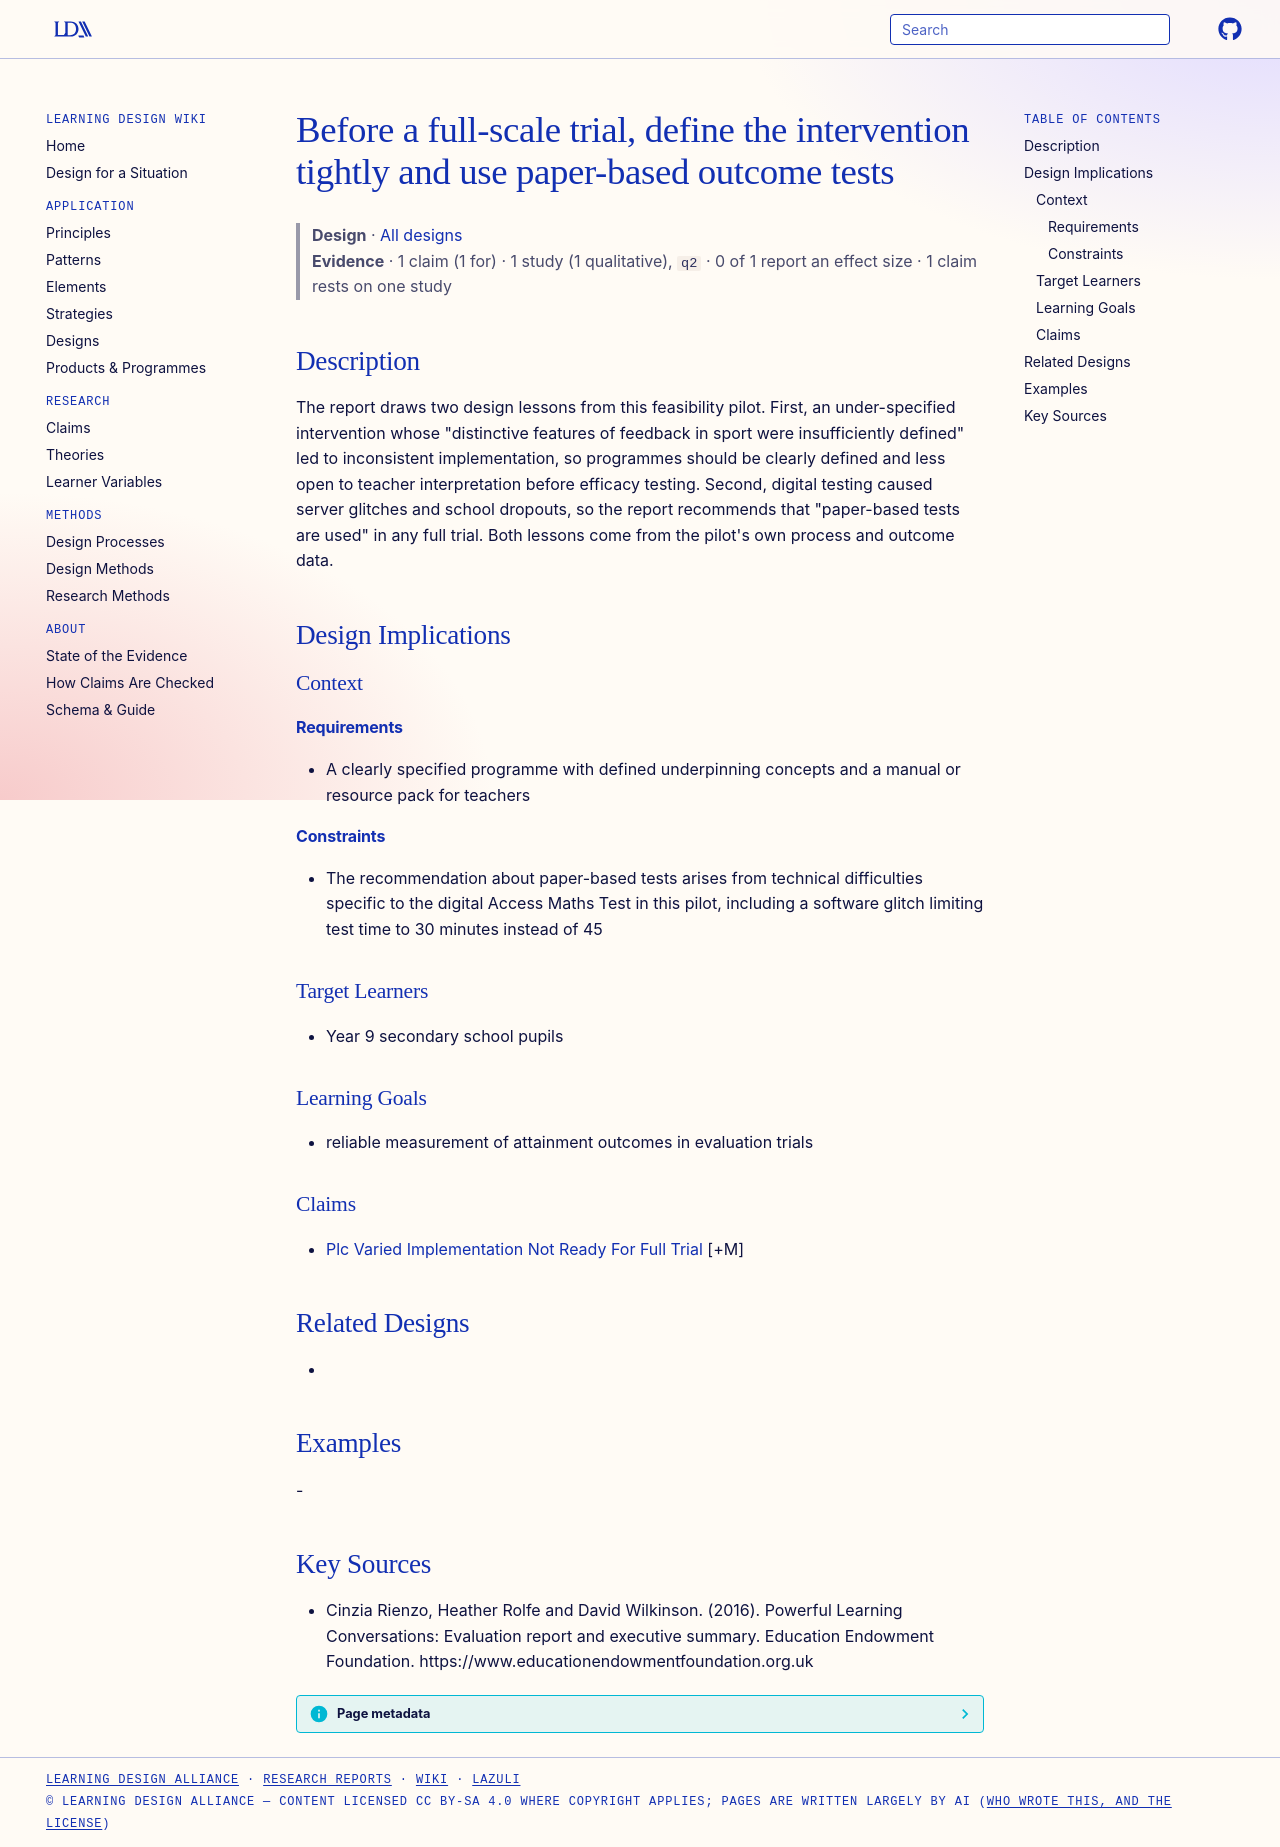

repository: Learning-Design-Alliance/learning-wiki · page: designs/define-intervention-and-paper-tests-before-full-trial/index.html · generator: mkdocs

---
type: design
id: define-intervention-and-paper-tests-before-full-trial
title: Before a full-scale trial, define the intervention tightly and use paper-based outcome tests
description: The report draws two design lessons from this feasibility pilot.
status: review
generated:
  by: "process:settle-candidates"
  at: 2026-11-01
sources:
  - id: cinzia-rienzo-2016
    resource: "https://www.educationendowmentfoundation.org.uk"
    title: "Cinzia Rienzo, Heather Rolfe and David Wilkinson. (2016). Powerful Learning Conversations: Evaluation report and executive summary. Education Endowment Foundation. https://www.educationendowmentfoundation.org.uk"
    author: Cinzia Rienzo, Heather Rolfe and David Wilkinson
---

# Before a full-scale trial, define the intervention tightly and use paper-based outcome tests

> **Design** · [All designs](index.md)
> **Evidence** · 1 claim (1 for) · 1 study (1 qualitative), `q2` · 0 of 1 report an effect size · 1 claim rests on one study

## Description
The report draws two design lessons from this feasibility pilot. First, an under-specified intervention whose "distinctive features of feedback in sport were insufficiently defined" led to inconsistent implementation, so programmes should be clearly defined and less open to teacher interpretation before efficacy testing. Second, digital testing caused server glitches and school dropouts, so the report recommends that "paper-based tests are used" in any full trial. Both lessons come from the pilot's own process and outcome data.

## Design Implications

### Context
#### Requirements
- A clearly specified programme with defined underpinning concepts and a manual or resource pack for teachers
#### Constraints
- The recommendation about paper-based tests arises from technical difficulties specific to the digital Access Maths Test in this pilot, including a software glitch limiting test time to 30 minutes instead of 45

### Target Learners
- Year 9 secondary school pupils

### Learning Goals
- reliable measurement of attainment outcomes in evaluation trials

### Claims
- [Plc Varied Implementation Not Ready For Full Trial](../claims/plc-varied-implementation-not-ready-for-full-trial.md) [+M]

## Related Designs
- 

## Examples
-

## Key Sources
- Cinzia Rienzo, Heather Rolfe and David Wilkinson. (2016). Powerful Learning Conversations: Evaluation report and executive summary. Education Endowment Foundation. https://www.educationendowmentfoundation.org.uk
